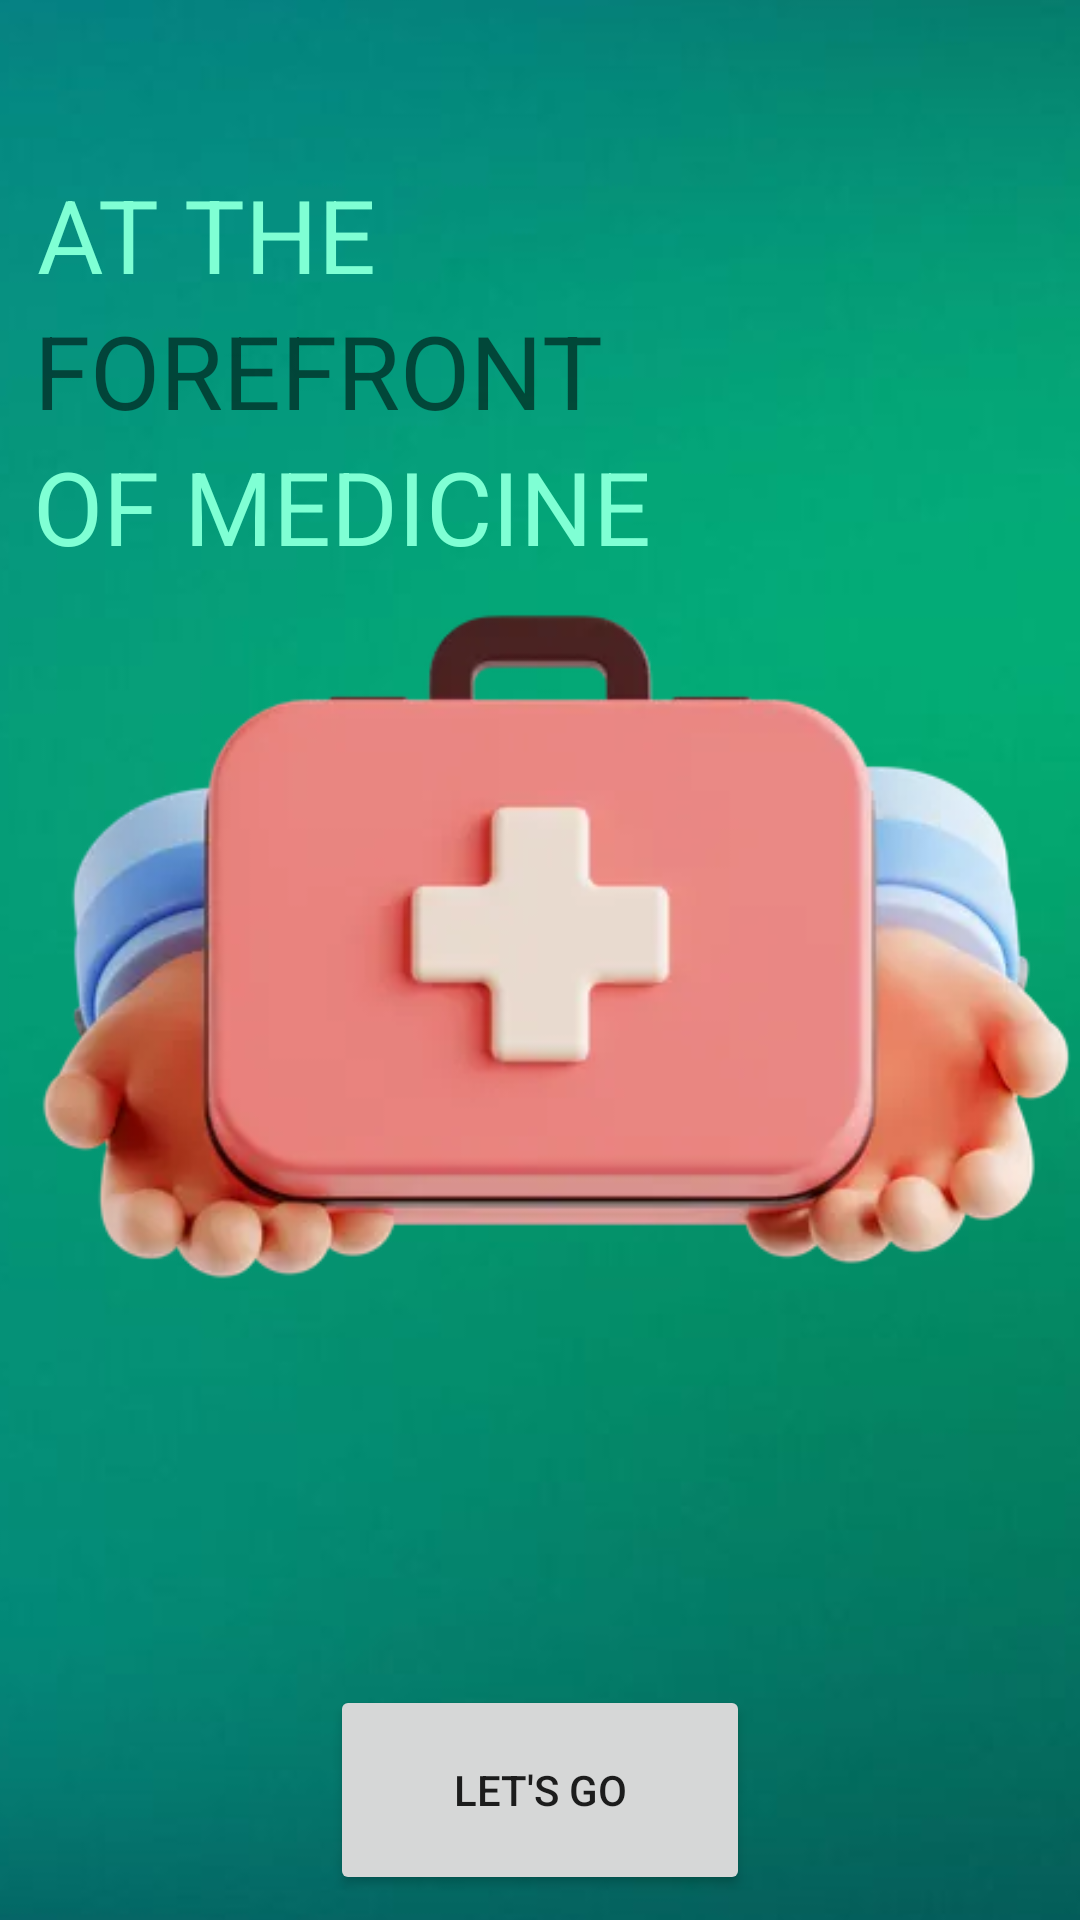

Produce the Android XML layout that renders to this screen, including the resource entries it uses.
<!-- AndroidManifest.xml: application theme Theme.Medishop -->
<!-- res/layout/activity_main.xml -->
<?xml version="1.0" encoding="utf-8"?>
<androidx.constraintlayout.widget.ConstraintLayout xmlns:android="http://schemas.android.com/apk/res/android"
    xmlns:app="http://schemas.android.com/apk/res-auto"
    xmlns:tools="http://schemas.android.com/tools"
    android:layout_width="match_parent"
    android:layout_height="match_parent"
    tools:context=".MainActivity">

    <ImageView
        android:id="@+id/imageView6"
        android:layout_width="wrap_content"
        android:layout_height="wrap_content"
        android:scaleType="center"
        app:layout_constraintBottom_toBottomOf="parent"
        app:layout_constraintEnd_toEndOf="parent"
        app:layout_constraintHorizontal_bias="0.0"
        app:layout_constraintStart_toStartOf="parent"
        app:layout_constraintTop_toTopOf="parent"
        app:layout_constraintVertical_bias="0.0"
        app:srcCompat="@drawable/img_2" />

    <TextView
        android:id="@+id/textView"
        android:layout_width="wrap_content"
        android:layout_height="wrap_content"
        android:text="AT THE"
        android:textColor="#7FFFD4"
        android:textSize="34sp"
        app:layout_constraintBottom_toBottomOf="parent"
        app:layout_constraintEnd_toEndOf="parent"
        app:layout_constraintHorizontal_bias="0.05"
        app:layout_constraintStart_toStartOf="parent"
        app:layout_constraintTop_toTopOf="parent"
        app:layout_constraintVertical_bias="0.093"
        tools:text="AT THE" />

    <TextView
        android:id="@+id/textView2"
        android:layout_width="wrap_content"
        android:layout_height="wrap_content"
        android:text="FOREFRONT"
        android:textSize="34sp"
        app:layout_constraintBottom_toBottomOf="parent"
        app:layout_constraintEnd_toEndOf="parent"
        app:layout_constraintHorizontal_bias="0.067"
        app:layout_constraintStart_toStartOf="parent"
        app:layout_constraintTop_toBottomOf="@+id/textView"
        app:layout_constraintVertical_bias="0.0"
        tools:text="FOREFRONT" />

    <TextView
        android:id="@+id/textView3"
        android:layout_width="wrap_content"
        android:layout_height="wrap_content"
        android:text="OF MEDICINE"
        android:textColor="#7FFFD4"
        android:textSize="34sp"
        app:layout_constraintBottom_toBottomOf="@+id/imageView6"
        app:layout_constraintEnd_toEndOf="parent"
        app:layout_constraintHorizontal_bias="0.072"
        app:layout_constraintStart_toStartOf="parent"
        app:layout_constraintTop_toBottomOf="@+id/textView2"
        app:layout_constraintVertical_bias="0.0"
        tools:text="OF MEDICINE" />

    <ImageView
        android:id="@+id/imageView10"
        android:layout_width="wrap_content"
        android:layout_height="wrap_content"
        app:layout_constraintBottom_toBottomOf="parent"
        app:layout_constraintStart_toStartOf="parent"
        app:layout_constraintTop_toTopOf="parent"
        app:layout_constraintVertical_bias="0.544"
        app:srcCompat="@drawable/img_1" />

    <Button
        android:id="@+id/button"
        android:layout_width="140dp"
        android:layout_height="70dp"
        android:text="Let's go"
        app:layout_constraintBottom_toBottomOf="parent"
        app:layout_constraintEnd_toEndOf="parent"
        app:layout_constraintStart_toStartOf="parent"
        app:layout_constraintTop_toBottomOf="@+id/imageView10" />
</androidx.constraintlayout.widget.ConstraintLayout>
<!-- resources referenced by this layout -->
<resources>
  <!-- drawable img_1: png bitmap (drawable, 108605 bytes) -->
  <!-- drawable img_2: png bitmap (drawable, 86718 bytes) -->
  <style name="Theme.Medishop" parent="Theme.MaterialComponents.DayNight.DarkActionBar">
          
          <item name="colorPrimary">@color/purple_500</item>
          <item name="colorPrimaryVariant">@color/purple_700</item>
          <item name="colorOnPrimary">@color/white</item>
          
          <item name="colorSecondary">@color/teal_200</item>
          <item name="colorSecondaryVariant">@color/teal_700</item>
          <item name="colorOnSecondary">@color/black</item>
          
          <item name="android:statusBarColor" tools:targetApi="21">?attr/colorPrimaryVariant</item>
          
      </style>
  <!-- not gathered from this repository: default colours our renderer supplied (Android Studio template values) -->
  <color name="purple_500">#FF6200EE</color>
  <color name="purple_700">#FF3700B3</color>
  <color name="teal_200">#FF03DAC5</color>
  <color name="teal_700">#FF018786</color>
  <color name="black">#FF000000</color>
  <color name="white">#FFFFFFFF</color>
</resources>
